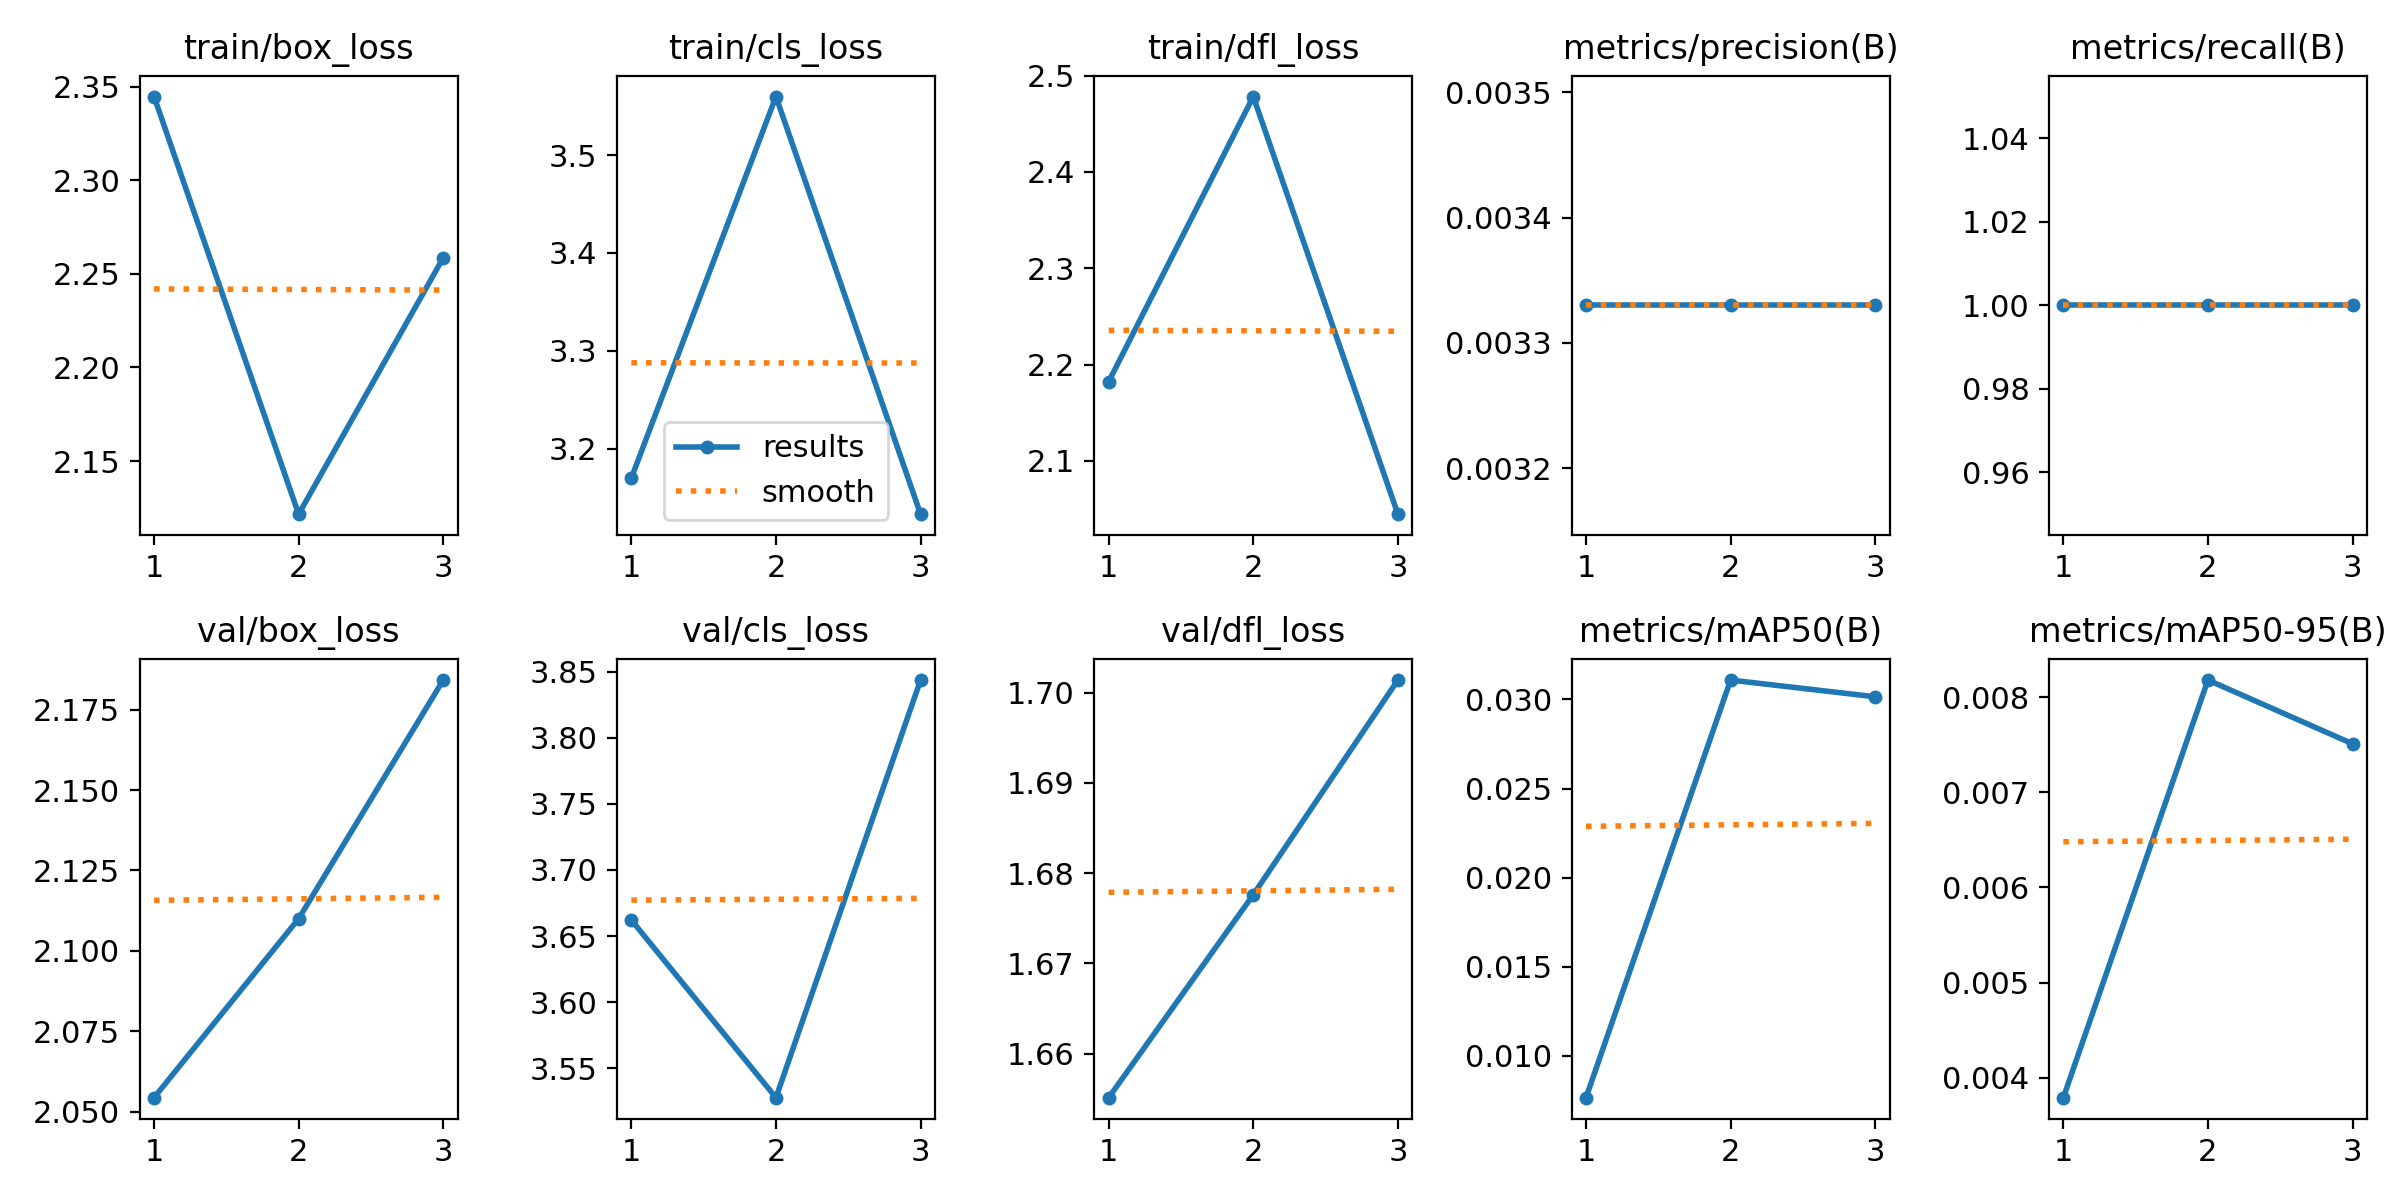

The data file committed next to this chart (first rows):
epoch, time, train/box_loss, train/cls_loss, train/dfl_loss, metrics/precision(B), metrics/recall(B), metrics/mAP50(B), metrics/mAP50-95(B), val/box_loss, val/cls_loss, val/dfl_loss, lr/pg0, lr/pg1, lr/pg2
1, 2.829, 2.345, 3.17, 2.182, 0.00333, 1, 0.00765, 0.00379, 2.054, 3.662, 1.655, 0, 0, 0
2, 5.542, 2.122, 3.56, 2.478, 0.00333, 1, 0.03109, 0.00818, 2.11, 3.528, 1.678, 1.34e-05, 1.34e-05, 1.34e-05
3, 8.36, 2.259, 3.133, 2.045, 0.00333, 1, 0.03015, 0.00751, 2.184, 3.844, 1.701, 1.36e-05, 1.36e-05, 1.36e-05
